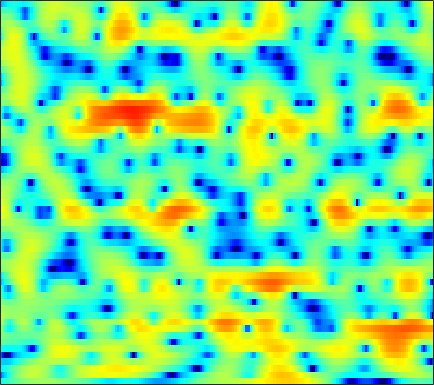

Data behind this chart, as committed beside it:
-4.6887, -4.2717, -3.6999, -3.1252, -2.7055, -2.168, -1.6378, -1.2582, -0.79083, -0.36958, -0.0011606, 0.24981, 0.54365, 0.77751, 0.92259, 1.0672, 1.1652, 1.2186, 1.2456, 1.2327, 1.184, 1.1343, 1.0437, 0.93454
-11.08, -9.127, -6.884, -5.019, -3.823, -2.442, -1.279, -0.5279, 0.3341, 1.052, 1.642, 1.998, 2.366, 2.621, 2.734, 2.782, 2.703, 2.563, 2.267, 1.843, 1.286, 0.7821, 0.001063, -0.8889
-5.643, -5.191, -4.449, -3.618, -2.969, -2.111, -1.293, -0.7095, 0.01809, 0.6785, 1.257, 1.638, 2.063, 2.392, 2.573, 2.719, 2.74, 2.672, 2.46, 2.098, 1.572, 1.059, 0.2054, -0.8379
-7.171, -7.43, -7.55, -7.381, -7.041, -6.373, -5.55, -4.892, -3.992, -3.137, -2.333, -1.783, -1.111, -0.5061, -0.08846, 0.4192, 0.8651, 1.16, 1.501, 1.774, 1.974, 2.075, 2.158, 2.195
-12.38, -15.48, -22.88, -25.25, -18.15, -13.23, -10.34, -8.885, -7.534, -6.67, -6.16, -5.945, -5.758, -5.522, -5.174, -4.42, -3.339, -2.41, -1.142, 0.06058, 1.124, 1.817, 2.607, 3.253
-4.672, -4.984, -5.312, -5.443, -5.417, -5.284, -5.117, -5.071, -5.185, -5.609, -6.455, -7.483, -9.574, -12.91, -16.19, -15.61, -10.35, -7.222, -4.117, -1.793, 0.0009749, 1.078, 2.236, 3.141
-1.204, -1.324, -1.496, -1.656, -1.766, -1.917, -2.063, -2.176, -2.348, -2.569, -2.826, -3.02, -3.249, -3.365, -3.336, -3.073, -2.549, -2.016, -1.201, -0.351, 0.4723, 1.042, 1.709, 2.248
0.04238, -0.3101, -0.7468, -1.098, -1.274, -1.4, -1.414, -1.366, -1.274, -1.185, -1.131, -1.109, -1.109, -1.111, -1.102, -1.04, -0.8934, -0.7231, -0.3922, 0.02424, 0.4867, 0.8341, 1.272, 1.622
0.575, -0.8501, -3.027, -5.04, -5.634, -4.73, -3.024, -1.845, -0.6127, 0.1767, 0.5909, 0.6606, 0.4491, -0.07873, -0.6607, -1.595, -2.492, -2.906, -2.788, -1.882, -0.6414, 0.2838, 1.336, 2.108
2.305, 0.8907, -1.309, -3.285, -3.826, -2.873, -1.135, 0.04371, 1.223, 1.942, 2.211, 2.122, 1.601, 0.5737, -0.6101, -2.917, -6.355, -9.497, -9.806, -5.698, -2.41, -0.679, 0.9101, 1.876
2.303, 1.908, 1.423, 1.057, 0.8944, 0.8303, 0.8974, 1.003, 1.15, 1.233, 1.206, 1.094, 0.8201, 0.4068, 0.02884, -0.5126, -0.9717, -1.211, -1.297, -1.142, -0.8418, -0.5912, -0.3314, -0.2301
1.402, 1.183, 0.9352, 0.7504, 0.6601, 0.6144, 0.625, 0.658, 0.7215, 0.7775, 0.7962, 0.7816, 0.7188, 0.605, 0.4998, 0.3358, 0.1747, 0.06093, -0.06636, -0.1587, -0.2379, -0.3023, -0.4204, -0.6013
0.02696, -0.3434, -0.7174, -0.9271, -0.9488, -0.7955, -0.4911, -0.2032, 0.1829, 0.5263, 0.8017, 0.9467, 1.05, 1.055, 1.007, 0.8783, 0.707, 0.5658, 0.3792, 0.2101, 0.07238, -0.008849, -0.09747, -0.1791
-2.273, -3.547, -5.244, -6.233, -5.995, -4.574, -2.737, -1.47, -0.06946, 0.9783, 1.688, 2.018, 2.203, 2.137, 1.934, 1.506, 0.9411, 0.5005, -0.05613, -0.4535, -0.6116, -0.5744, -0.3504, -0.04385
-3.588, -5.312, -8.3, -11.29, -10.41, -6.118, -2.491, -0.467, 1.516, 2.862, 3.659, 3.938, 3.924, 3.474, 2.83, 1.559, -0.2609, -2.039, -4.892, -7.455, -7.351, -5.775, -3.564, -1.819
-7.775, -6.236, -4.38, -2.78, -1.634, -0.1412, 1.301, 2.273, 3.338, 4.081, 4.472, 4.517, 4.233, 3.527, 2.705, 1.172, -0.9109, -2.857, -5.834, -8.418, -8.691, -7.627, -5.957, -4.633
-5.862, -4.306, -2.285, -0.6091, 0.4699, 1.68, 2.661, 3.257, 3.86, 4.22, 4.327, 4.234, 3.857, 3.192, 2.507, 1.344, -0.0519, -1.225, -2.872, -4.5, -6.026, -7.084, -8.286, -9.177
-0.006239, 0.2243, 0.7074, 1.306, 1.771, 2.372, 2.914, 3.25, 3.584, 3.765, 3.768, 3.64, 3.274, 2.685, 2.089, 1.076, -0.1935, -1.332, -3.124, -5.292, -8.001, -10.57, -15.34, -23.84
0.8516, 0.8632, 0.9908, 1.256, 1.518, 1.929, 2.357, 2.664, 3.015, 3.259, 3.363, 3.329, 3.123, 2.717, 2.274, 1.487, 0.4709, -0.4544, -1.913, -3.65, -5.659, -7.319, -9.577, -11.57
-1.045, -1.365, -1.556, -1.38, -0.9891, -0.2272, 0.6522, 1.307, 2.091, 2.715, 3.15, 3.35, 3.441, 3.329, 3.111, 2.655, 2.011, 1.416, 0.4725, -0.6068, -1.795, -2.73, -3.993, -5.213
-5.785, -7.87, -10.93, -11.02, -8.5, -5.045, -2.37, -0.8307, 0.7599, 1.931, 2.766, 3.205, 3.57, 3.713, 3.69, 3.501, 3.144, 2.781, 2.184, 1.471, 0.6579, -0.001507, -0.9486, -1.958
-5.916, -7.295, -8.916, -8.81, -7.291, -4.758, -2.512, -1.129, 0.3418, 1.452, 2.268, 2.707, 3.097, 3.296, 3.335, 3.256, 3.043, 2.803, 2.395, 1.888, 1.294, 0.7949, 0.04569, -0.8039
-2.677, -2.637, -2.487, -2.146, -1.743, -1.057, -0.2989, 0.2524, 0.9191, 1.466, 1.873, 2.088, 2.257, 2.299, 2.258, 2.12, 1.905, 1.704, 1.384, 1.024, 0.6304, 0.3051, -0.1681, -0.7036
-0.4748, -0.1637, 0.1637, 0.4548, 0.6449, 0.8736, 1.075, 1.204, 1.335, 1.406, 1.398, 1.34, 1.186, 0.9442, 0.71, 0.3512, -0.02746, -0.3008, -0.6263, -0.8816, -1.063, -1.147, -1.194, -1.202
1.573, 1.854, 2.048, 2.076, 1.999, 1.8, 1.547, 1.355, 1.088, 0.8214, 0.5238, 0.2461, -0.2418, -0.8752, -1.462, -2.335, -3.243, -3.847, -4.421, -4.665, -4.602, -4.359, -3.81, -2.991
3.533, 3.67, 3.529, 2.996, 2.374, 1.326, 0.163, -0.6277, -1.314, -1.532, -1.524, -1.587, -2.015, -2.953, -4.101, -6.299, -9.376, -11.92, -13.63, -12.77, -11.83, -11.59, -10.96, -8.511
4.569, 4.492, 3.915, 2.73, 1.372, -1.314, -5.618, -10.98, -16.84, -9.047, -5.388, -4.049, -3.363, -3.746, -4.612, -6.627, -9.557, -12.1, -13.69, -12.78, -12.31, -13.06, -14.15, -10.54
3.74, 3.533, 2.902, 1.887, 0.8246, -0.9071, -2.88, -4.238, -5.225, -5.09, -4.463, -4.056, -3.739, -3.756, -3.955, -4.396, -4.899, -5.188, -5.382, -5.259, -4.885, -4.431, -3.544, -2.297
2.826, 2.627, 2.187, 1.572, 1.005, 0.1461, -0.7677, -1.441, -2.244, -2.923, -3.504, -3.862, -4.28, -4.503, -4.564, -4.478, -4.175, -3.846, -3.313, -2.676, -1.988, -1.422, -0.6512, 0.1361
2.237, 2.118, 1.885, 1.52, 1.187, 0.6052, -0.09286, -0.7036, -1.669, -2.829, -4.202, -5.378, -7.002, -8.209, -8.376, -7.395, -5.76, -4.502, -2.981, -1.693, -0.6183, 0.06626, 0.8417, 1.462
0.8467, 0.9225, 0.9869, 0.9775, 0.8865, 0.6603, 0.2539, -0.2041, -1.069, -2.316, -4.105, -5.998, -9.796, -16.9, -19.97, -11.48, -6.657, -4.308, -2.064, -0.4702, 0.6973, 1.344, 1.978, 2.392
-2.786, -2.314, -1.728, -1.162, -0.8019, -0.405, -0.1799, -0.14, -0.2733, -0.6436, -1.248, -1.792, -2.53, -2.994, -2.966, -2.332, -1.32, -0.4927, 0.5128, 1.308, 1.872, 2.147, 2.316, 2.295
-8.78, -7.906, -6.663, -5.291, -4.203, -2.831, -1.629, -0.8755, -0.07957, 0.4846, 0.8604, 1.054, 1.255, 1.443, 1.599, 1.847, 2.105, 2.284, 2.456, 2.499, 2.359, 2.133, 1.647, 0.9545
-16.55, -17.68, -16.33, -11.99, -8.899, -5.651, -3.188, -1.731, -0.1947, 0.9767, 1.868, 2.37, 2.89, 3.256, 3.453, 3.595, 3.627, 3.562, 3.33, 2.92, 2.284, 1.63, 0.4838, -1.038
-14.75, -15.67, -14.56, -11.14, -8.455, -5.46, -3.07, -1.605, -0.03804, 1.191, 2.14, 2.705, 3.268, 3.642, 3.81, 3.893, 3.808, 3.629, 3.233, 2.636, 1.831, 1.051, -0.2566, -1.965
-7.334, -6.917, -6.15, -5.083, -4.152, -2.864, -1.61, -0.7557, 0.2685, 1.142, 1.853, 2.299, 2.748, 3.049, 3.158, 3.171, 3.002, 2.765, 2.312, 1.702, 0.9536, 0.323, -0.6003, -1.585
-2.778, -2.527, -2.188, -1.784, -1.47, -0.9981, -0.5256, -0.1715, 0.3145, 0.7995, 1.275, 1.588, 1.959, 2.217, 2.318, 2.284, 2.057, 1.751, 1.155, 0.3826, -0.5114, -1.176, -1.93, -2.378
0.6046, 0.4856, 0.3352, 0.1432, -0.01674, -0.2547, -0.4899, -0.6063, -0.6514, -0.4763, -0.0468, 0.3839, 1.008, 1.528, 1.81, 1.942, 1.769, 1.394, 0.5284, -0.8149, -2.692, -4.467, -6.887, -7.654
1.962, 1.503, 0.8576, 0.1243, -0.4915, -1.529, -2.849, -4.073, -5.785, -6.472, -5.13, -3.403, -1.312, 0.2899, 1.105, 1.766, 1.915, 1.705, 0.9945, -0.2803, -2.283, -4.409, -8.042, -9.322
-0.4568, -1.314, -2.381, -3.204, -3.697, -4.516, -5.84, -7.533, -11.08, -14.29, -9.959, -6.45, -3.187, -1.05, -0.01608, 0.8458, 1.243, 1.3, 1.117, 0.7263, 0.2437, -0.09985, -0.3406, -0.1705
-4.792, -7.423, -11.62, -11.67, -9.178, -6.495, -5.007, -4.375, -3.804, -3.226, -2.437, -1.698, -0.7798, -0.09683, 0.2443, 0.4194, 0.3878, 0.3018, 0.168, 0.09957, 0.2011, 0.383, 0.7624, 1.244
-3.304, -4.921, -6.93, -6.788, -5.271, -3.046, -1.287, -0.2847, 0.6412, 1.266, 1.648, 1.762, 1.684, 1.264, 0.7168, -0.339, -1.734, -2.862, -3.966, -4.04, -3.204, -2.324, -1.183, -0.1621
0.1231, 0.06032, 0.1129, 0.4372, 0.8507, 1.551, 2.255, 2.715, 3.173, 3.403, 3.369, 3.127, 2.491, 1.431, 0.2453, -1.967, -5.343, -9.273, -20.53, -17.14, -9.844, -7.359, -5.515, -4.463
0.00434, 0.3855, 0.9797, 1.611, 2.088, 2.696, 3.225, 3.529, 3.8, 3.862, 3.675, 3.367, 2.688, 1.69, 0.7104, -0.9038, -2.806, -4.286, -5.976, -6.919, -7.364, -7.672, -8.503, -10.23
-2.914, -1.934, -0.6148, 0.6024, 1.412, 2.314, 3.023, 3.421, 3.758, 3.877, 3.772, 3.549, 3.055, 2.341, 1.691, 0.6711, -0.4553, -1.343, -2.532, -3.712, -4.949, -5.991, -7.667, -9.81
-8.386, -5.671, -2.907, -0.8334, 0.3853, 1.66, 2.589, 3.097, 3.539, 3.741, 3.725, 3.572, 3.206, 2.669, 2.167, 1.392, 0.5186, -0.1806, -1.165, -2.2, -3.24, -4.032, -5.07, -5.988
-7.106, -4.951, -2.542, -0.6315, 0.5148, 1.727, 2.612, 3.083, 3.486, 3.654, 3.605, 3.441, 3.07, 2.548, 2.062, 1.325, 0.4987, -0.1597, -1.062, -1.972, -2.865, -3.506, -4.302, -5.031
-2.324, -1.344, -0.07876, 1.062, 1.801, 2.597, 3.181, 3.474, 3.674, 3.667, 3.457, 3.182, 2.66, 1.981, 1.383, 0.4879, -0.4894, -1.254, -2.27, -3.235, -4.126, -4.729, -5.458, -6.14
0.6355, 1.255, 2.029, 2.715, 3.147, 3.58, 3.848, 3.929, 3.869, 3.611, 3.16, 2.696, 1.901, 0.9277, 0.08697, -1.188, -2.601, -3.723, -5.231, -6.592, -7.615, -8.093, -8.417, -8.608
2.248, 2.692, 3.246, 3.706, 3.975, 4.205, 4.254, 4.167, 3.869, 3.359, 2.633, 1.943, 0.8542, -0.4535, -1.576, -3.304, -5.369, -7.221, -10.3, -14.15, -17.2, -16.35, -13.47, -11.34
2.464, 2.907, 3.482, 3.969, 4.24, 4.442, 4.416, 4.23, 3.752, 2.999, 1.969, 1.025, -0.414, -2.031, -3.306, -5.045, -6.853, -8.358, -10.72, -13.54, -15.4, -14.57, -11.92, -9.639
0.4852, 1.426, 2.632, 3.614, 4.138, 4.53, 4.576, 4.373, 3.78, 2.798, 1.401, 0.07065, -2.163, -4.802, -6.843, -8.805, -9.113, -8.639, -7.893, -7.298, -6.653, -6.109, -5.292, -4.507
-4.652, -1.5, 1.208, 2.91, 3.727, 4.329, 4.459, 4.281, 3.68, 2.667, 1.192, -0.2755, -2.898, -6.684, -10.98, -18.23, -12.6, -8.76, -5.662, -3.71, -2.444, -1.762, -1.149, -0.8107
-1.376, -0.1262, 1.329, 2.381, 2.893, 3.232, 3.195, 2.95, 2.371, 1.541, 0.5171, -0.3518, -1.572, -2.728, -3.408, -3.772, -3.371, -2.686, -1.597, -0.551, 0.251, 0.6657, 0.9347, 0.8572
0.8112, 1.057, 1.387, 1.594, 1.617, 1.426, 0.9672, 0.441, -0.4423, -1.453, -2.38, -2.881, -3.138, -2.939, -2.553, -1.846, -1.016, -0.3647, 0.4872, 1.214, 1.789, 2.064, 2.201, 2.015
-0.1619, -0.1155, -0.1064, -0.2237, -0.4399, -0.9732, -1.854, -2.803, -4.59, -7.077, -10.29, -12.14, -10.88, -7.63, -5.495, -3.219, -1.457, -0.3894, 0.7751, 1.676, 2.341, 2.691, 2.956, 2.988
-3.244, -3.112, -2.957, -2.891, -2.96, -3.28, -3.965, -4.76, -6.328, -8.579, -11.47, -13.09, -11.74, -8.382, -6.145, -3.731, -1.854, -0.7131, 0.5214, 1.5, 2.241, 2.664, 3.058, 3.288
-8.342, -7.627, -6.55, -5.62, -5.109, -4.696, -4.597, -4.714, -5.018, -5.425, -5.694, -5.668, -5.222, -4.372, -3.549, -2.386, -1.229, -0.414, 0.5639, 1.403, 2.102, 2.525, 2.961, 3.255
